Run: headless pygame with SDL's dummy video driver; simulated clock (each Clock.tick advances the game by its frame time, no real sleeping); random seed 0; keys injected as events and as key.get_pressed() state; mouse plan: one left click at the window centre at the start of phase 2, then a move to the lower-right quarter at the start of phase 3.
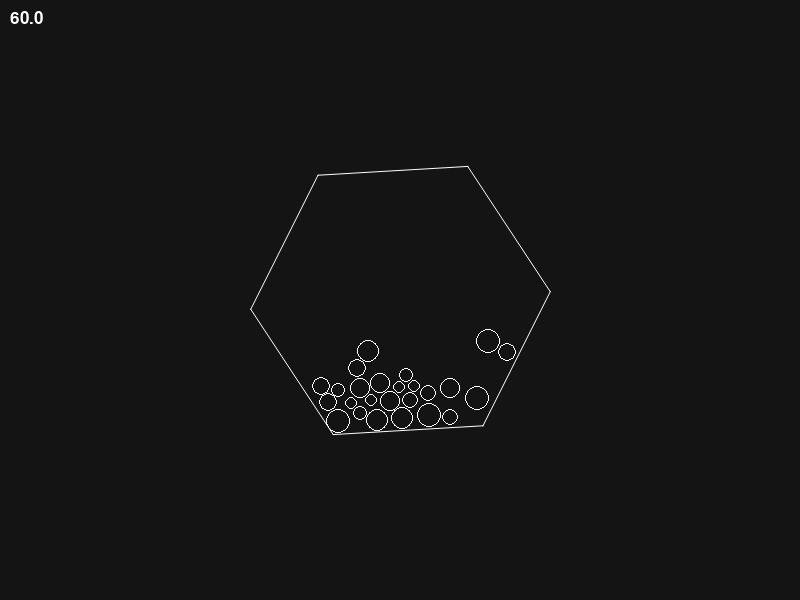
Frame 1 of 4 · flips 1–60 · no input
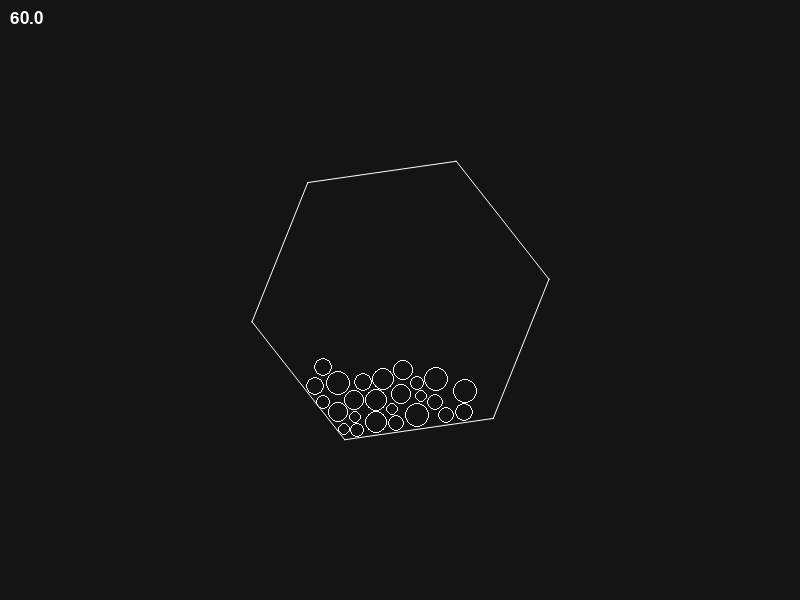
Frame 2 of 4 · flips 61–180 · clicked the window centre · tapped SPACE, RETURN · held RIGHT (→), D
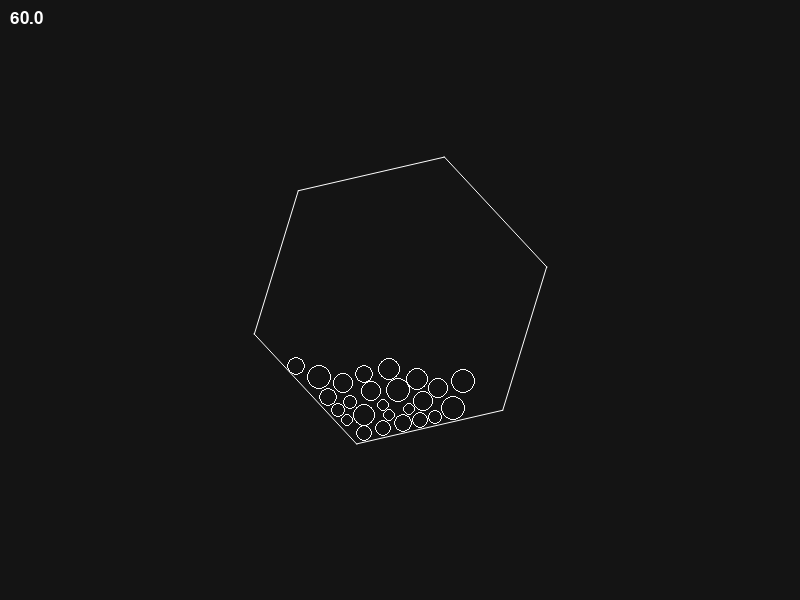
Frame 3 of 4 · flips 181–300 · moved the mouse to the lower-right quarter · held DOWN (↓), S
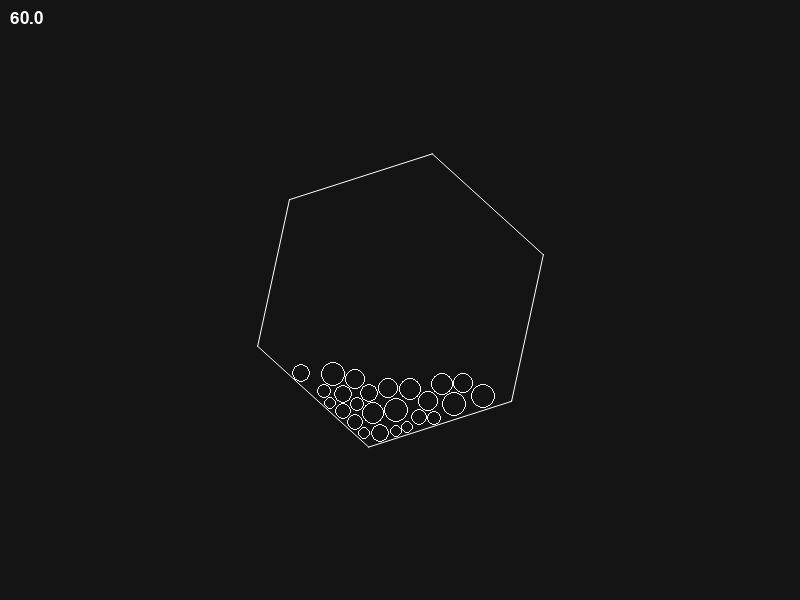
Frame 4 of 4 · flips 301–420 · held LEFT (←), A, UP (↑), W

The pygame program that drew these frames:

import pygame

import math
import random

#initialize pygame window
pygame.init()
screenWidth = 800
screenHeight = 600
screen = pygame.display.set_mode((screenWidth, screenHeight))
pygame.display.set_caption('Elastic Collision Engine')

#fps display
clock = pygame.time.Clock()
def displayFPS(screen, font_size):
    font = pygame.font.SysFont(None, font_size)
    fps = round(clock.get_fps(), 1)
    fps_text = font.render(f"{fps}", True, (255, 255, 255))
    screen.blit(fps_text, (10, 10))

#CLASS DEFINITION -----------------------------------------------------------------------------------------------------------------------------------------

class Ball():
    def __init__(self, pos, radius, drag, gravity, bounceDamping):
        balls.append(self)

        self.pos = pos
        self.radius = radius

        self.vel = (0, 0)
        self.drag = drag                            #drag through air (usefull for top down view with no gravity)
        self.gravity = gravity                      #gravity (side view)
        self.bounceDamping = bounceDamping          #energy loss on bounce with shape edge or screen edge

    def draw(self):
        pygame.draw.circle(screen, (255, 255, 255), self.pos, self.radius, 1)

    def applyForce(self, force):
        self.vel = (self.vel[0] + force[0], self.vel[1] + force[1])

    def move(self, dTs):
        #apply gravity  (adding to both components for acces to non downward gravity)
        self.vel = (self.vel[0] + self.gravity[0] * dTs, self.vel[1] + self.gravity[1] * dTs)

        #apply drag
        self.vel = (self.vel[0] * self.drag, self.vel[1] * self.drag)

        #apply movement
        self.pos = (self.pos[0] + self.vel[0] * dTs * 60, self.pos[1] + self.vel[1] * dTs * 60)

        #bounce of screen edges
        doDamping = False
        if self.pos[0] + self.radius > screenWidth:
            self.vel = (self.vel[0] * -1, self.vel[1])
            self.pos = (screenWidth - self.radius, self.pos[1])
            doDamping = True

        if self.pos[0] - self.radius < 0:
            self.vel = (self.vel[0] * -1, self.vel[1])
            self.pos = (self.radius, self.pos[1])
            doDamping = True

        if self.pos[1] + self.radius > screenHeight:
            self.vel = (self.vel[0], self.vel[1] * -1)
            self.pos = (self.pos[0], screenHeight - self.radius)
            doDamping = True

        if self.pos[1] - self.radius < 0:
            self.vel = (self.vel[0], self.vel[1] * -1)
            self.pos = (self.pos[0], self.radius)
            doDamping = True
        
        #bounce damping
        if doDamping:
            self.vel = (self.vel[0] * self.bounceDamping, self.vel[1] * self.bounceDamping)

    def doBallCollision(self, balls):
        #check if coliding with any ball
        for ball in balls:
            otherBall = ball
            if otherBall != self:
                #get dist to other
                vecTo = (self.pos[0] - otherBall.pos[0], self.pos[1] - otherBall.pos[1])
                magCheck = vecTo[0] * vecTo[0] + vecTo[1] * vecTo[1]                        #the optimised mag for the distance check (avoids sqrt)
                radiusSum = self.radius + otherBall.radius
                if magCheck < radiusSum * radiusSum:

                    #calculate correct mag once its known its needed
                    mag = math.sqrt(vecTo[0] * vecTo[0] + vecTo[1] * vecTo[1])

                    #do overlap adjustments
                    #adjustment of one ball = 1/2 of overlap; overlap = radius - mag
                    overlap = (self.radius * 2) - mag + 1e-12  # + 1e-12 to avoid ball sticking
                    normalizedVecTo = (vecTo[0] / (mag + 1e-12), vecTo[1] / (mag + 1e-12))  # + 1e-12 to avoid division by zero

                    self.pos = (self.pos[0] + normalizedVecTo[0] * (overlap * 0.5), self.pos[1] + normalizedVecTo[1] * (overlap * 0.5))
                    otherBall.pos = (otherBall.pos[0] - normalizedVecTo[0] * (overlap * 0.5), otherBall.pos[1] - normalizedVecTo[1] * (overlap * 0.5))

                    #readjust vector to other ball to adjusted lenght
                    vecTo = (normalizedVecTo[0] * (self.radius * 2), normalizedVecTo[1] * (self.radius * 2))
                    mag = self.radius * 2

                    #math for getting the new velocities - The Coding Train "Elastic Collision in 2D": https://www.youtube.com/watch?v=dJNFPv9Mj-Y
                    vDiff = vSub(otherBall.vel, self.vel)

                    #self
                    numerator = vDot(vDiff, vecTo)
                    denominator = mag * mag
                    dVA = vMul(vecTo, numerator / denominator)
                    self.vel = vSum(self.vel, dVA)

                    #other
                    dVB = vMul(vecTo, -numerator / denominator)
                    otherBall.vel = vSum(otherBall.vel, dVB)

                    #apply bounce damping
                    self.vel = (self.vel[0] * self.bounceDamping, self.vel[1] * self.bounceDamping)
                    otherBall.vel = (otherBall.vel[0] * otherBall.bounceDamping, otherBall.vel[1] * otherBall.bounceDamping)

    def doEdgeCollision(self, edges):
        for edge in edges:
            
            #get closest point on edge to center
            AB = (edge[1][0] - edge[0][0], edge[1][1] - edge[0][1])
            AP = (self.pos[0] - edge[0][0], self.pos[1] - edge[0][1])

            #project ball center to segment
            dot = AP[0]*AB[0] + AP[1]*AB[1]
            len_sq = AB[0]*AB[0] + AB[1]*AB[1]

            #clamp to line segment
            t = dot / len_sq
            t = max(0, min(1, t))
            
            closestPoint = (edge[0][0] + t * AB[0], edge[0][1] + t * AB[1])
            """pygame.draw.circle(screen, (255, 0, 0), closestPoint, 5)"""

            #check if ball close enough to be colliding
            vecTo = (self.pos[0] - closestPoint[0], self.pos[1] - closestPoint[1])
            distance_sq = vecTo[0] * vecTo[0] + vecTo[1] * vecTo[1]

            if distance_sq <= self.radius * self.radius:
                """pygame.draw.circle(screen, (0, 0, 255), closestPoint, 5)"""
                
                #adjust overlap
                dx = self.pos[0] - closestPoint[0]
                dy = self.pos[1] - closestPoint[1]
                dist = math.hypot(dx, dy)

                #check if center on edge (math errors)
                if dist == 0:
                    vecTo = (1, 0)
                else:
                    vecTo = (vecTo[0] / dist, vecTo[1] / dist)

                penetration = self.radius - dist

                if penetration > 0:
                    self.pos = (self.pos[0] + vecTo[0] * penetration, self.pos[1] + vecTo[1] * penetration)

                #deflect over normal
                length = math.hypot(vecTo[0], vecTo[1])
                vecTo = (vecTo[0] / length, vecTo[1] / length)

                dot = self.vel[0] * vecTo[0] + self.vel[1] * vecTo[1]
                self.vel = (self.vel[0] - 2 * dot * vecTo[0], self.vel[1] - 2 * dot * vecTo[1])

                #bounce damping
                self.vel = (self.vel[0] * self.bounceDamping, self.vel[1] * self.bounceDamping)

class Shape():
    def __init__(self, center, points, width, drawPolygon, finishLoop):
        shapes.append(self)

        self.center = center
        self.points = points
        self.width = width

        #do an extra iteration of edge calculations if finishLoop == True (first and last point are connected with an edge)
        self.extra = 0
        if finishLoop:
            self.extra = 1

        #fill or no fill
        self.drawPolygon = drawPolygon 

        #generate edges
        self.edges = []
        self.recalculateEdges()
        
        #append to all edges    NOTE: edges != self.edges
        for edge in self.edges:
            edges.append(edge)

    def draw(self):
        if not self.drawPolygon:
            for edge in self.edges:
                pygame.draw.aaline(screen, (255, 255, 255), edge[0], edge[1])
        else:
            pygame.draw.polygon(screen, (255, 255, 255), self.points)

    def recalculateEdges(self):
        self.edges = []
        for i in range(len(self.points) - 1 + self.extra):
            p1 = self.points[i]
            p2 = self.points[(i + 1) % len(self.points)]
            self.edges.append((p1, p2))

    def rotate(self, angleDeg):
        self.points = rotatePointsAroundCenter(self.points, self.center, angleDeg)
        self.recalculateEdges()

#FUNCTION DEFINITION - - - - - - - - - - - - - - - - - - - - - - - - - - - - - - - - - - - - - -

def vSum(v1, v2):
    return (v1[0] + v2[0], v1[1] + v2[1])

def vSub(v1, v2):
    return (v1[0] - v2[0], v1[1] - v2[1])

def vMul(v1, f):
    return (v1[0] * f, v1[1] * f)

def vDot(v1, v2):
    return v1[0] * v2[0] + v1[1] * v2[1]

def rotatePointsAroundCenter(points, center, angle_degrees):
    angle = math.radians(angle_degrees)
    cosA = math.cos(angle)
    sinA = math.sin(angle)

    cx, cy = center
    newPoints = []

    for x, y in points:
        #set relative to origin
        tx = x - cx
        ty = y - cy

        #rotate
        rx = tx * cosA - ty * sinA
        ry = tx * sinA + ty * cosA

        #set back from origin and append to final aray
        newPoints.append((rx + cx, ry + cy))

    return newPoints

#VARIABLE INITIALIZATION -----------------------------------------------------------------------------------------------------------------------------------------

physicsSubsteps = 8
targetFrameRate = 60
gravity = (0, 10)               #gravity (side view)
drag = 1                        #drag through air (usefull for top down view with no gravity)
bounceDamping = 0.99             #energy loss on bounce with shape edge or screen edge

balls = []
shapes = []
edges = []

numOfBalls = 25
for i in range(numOfBalls):
    newBall = Ball((screenWidth/2 + random.uniform(0, 0.1), screenHeight/2 + random.uniform(0, 0.1)), random.randint(6, 12), drag, gravity, bounceDamping)

r = 150
cX = screenWidth/2
cY = screenHeight/2
rotationSpeed = 60
shape = Shape((cX, cY), [(cX + 1 * r, cY + 0 * r),(cX + 0.5 * r, cY + 0.866025 * r),(cX + -0.5 * r, cY + 0.866025 * r),(cX + -1 * r, cY + 0 * r),(cX + -0.5 * r, cY + -0.866025 * r),(cX + 0.5 * r, cY + -0.866025 * r)], 3, False, True)

#get initial ticks
prevT = pygame.time.get_ticks()

#WHILE LOOP - - - - - - - - - - - - - - - - - - - - - - - - - - - - - - - - - - - - - -

running = True
while running:

    #update delta time
    currT = pygame.time.get_ticks()
    dTms = currT - prevT
    dTs = dTms / 1000.0

    #if dts is fucked for more than 3 frames reset it to one frame (prevents lag spike weird physics reactions but delays for a couple of frames)
    if dTs > (targetFrameRate / 1000) * 3:
        dTs = targetFrameRate / 1000

    sub_dTs = dTs / physicsSubsteps

    #fill screen
    screen.fill((20, 20, 20))

    #handle events
    for event in pygame.event.get():
        if event.type == pygame.QUIT:
            running = False

        if event.type == pygame.MOUSEBUTTONDOWN:
            if event.button == 2: #MMB
                print(pygame.mouse.get_pos())

    """
    mouseButtons = pygame.mouse.get_pressed()
    if mouseButtons[0]:
        ...
    """
    
    for i in range(physicsSubsteps):
        shape.rotate(rotationSpeed * sub_dTs)
    
    #reload edges
    edges = []
    for shape in shapes:
        for edge in shape.edges:
            edges.append(edge)

    #physics
    for i in range(physicsSubsteps):
        for ball in balls:              #the move() and draw() are not in the same loop as the order matters (do X iterations of physics substeps, then draw)
            ball.move(sub_dTs)

        for ball in balls:
            ball.doBallCollision(balls)
            ball.doEdgeCollision(edges)

    #draw
    for ball in balls:
        ball.draw()

    for shape in shapes:
        shape.draw()

    # Update the display (buffer flip)
    displayFPS(screen, 25)
    pygame.display.flip()

    clock.tick(targetFrameRate)

    #update delta time
    prevT = currT

#pyrecorder.compileToVideo(30)

# Quit Pygame
pygame.quit()
